Dataset: Disease Detection Dataset (GitHub, Neural-Ninja/Crop-Disease-Detection-and-Severity-Estimation-PLOS-ONE). Classes: tomato bacterial spot, tomato early blight, tomato late blight, tomato leaf mold, tomato septoria leaf spot, tomato spider mites two spotted spider mite, tomato target spot, tomato yellow leaf curl virus, tomato mosaic virus, tomato healthy.

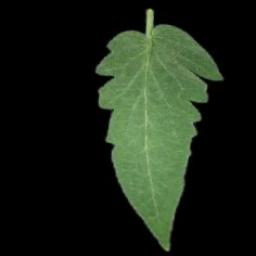
Label: tomato healthy

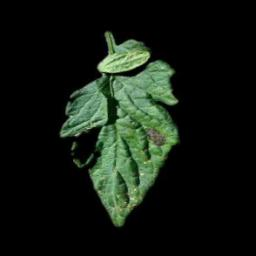
Label: tomato early blight

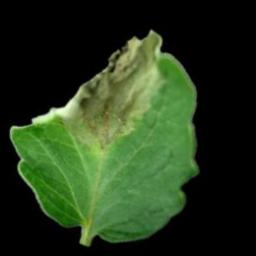
Label: tomato late blight

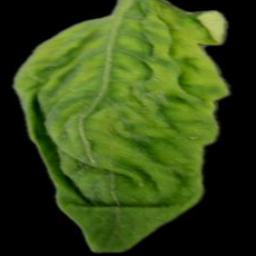
Label: tomato yellow leaf curl virus

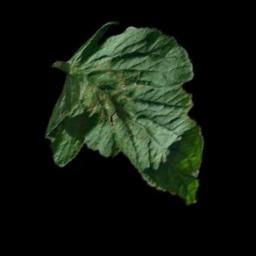
Label: tomato target spot

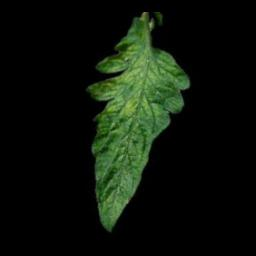
Label: tomato mosaic virus
